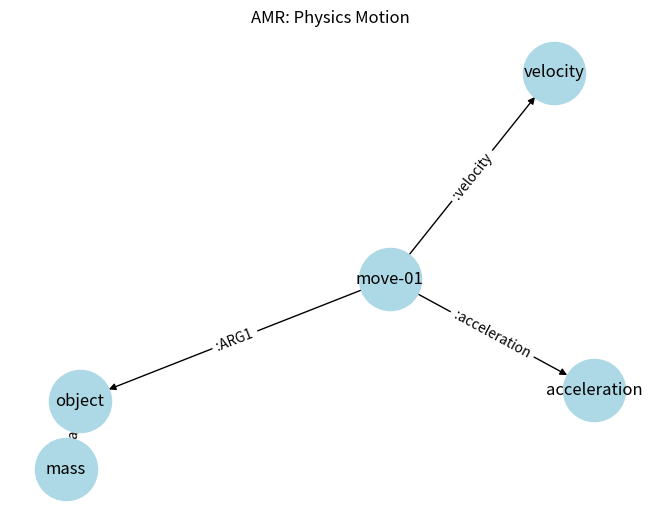

This chart was generated by the following Python code:
# nlg_project.py
# Implements an NLG system combining Lambda, DRS, and AMR for physics reports
# Designed for aspiring scientists, with clear explanations and visualizations
# Requires: networkx, matplotlib
# Run: python nlg_project.py

import networkx as nx
import matplotlib.pyplot as plt


# --- DRS Class (from drs.py) ---
class DRS:
    def __init__(self, universe, conditions):
        self.universe = universe
        self.conditions = conditions

    def __str__(self):
        return f"Universe: {self.universe}\nConditions: {self.conditions}"


# --- NLG System ---
# Goal: Generate a physics report from data using Lambda, DRS, AMR
# Data: {mass: 2kg, velocity: 10m/s, acceleration: 5m/s²}
data = {"mass": 2, "velocity": 10, "acceleration": 5}

# Step 1: Lambda Calculus - Compute force
force = lambda m: lambda a: m * a
force_value = force(data["mass"])(data["acceleration"])
print(f"Lambda Calculus: Force = {force_value}N")

# Step 2: DRS - Represent context
drs = DRS(
    universe=["x", "e"],
    conditions=[
        f"object(x)",
        f'mass(x,{data["mass"]}kg)',
        f"move(e,x)",
        f'velocity(e,{data["velocity"]}m/s)',
        f'acceleration(e,{data["acceleration"]}m/s²)',
    ],
)
print("\nDRS Representation:")
print(drs)

# Step 3: AMR - Graph the meaning
G = nx.DiGraph()
G.add_nodes_from(["move-01", "object", "mass", "velocity", "acceleration"])
G.add_edges_from(
    [
        ("move-01", "object", {"label": ":ARG1"}),
        ("object", "mass", {"label": ":mass"}),
        ("move-01", "velocity", {"label": ":velocity"}),
        ("move-01", "acceleration", {"label": ":acceleration"}),
    ]
)

print("\nGenerating AMR Graph...")
pos = nx.spring_layout(G)
nx.draw(G, pos, with_labels=True, node_color="lightblue", node_size=2000)
edge_labels = nx.get_edge_attributes(G, "label")
nx.draw_networkx_edge_labels(G, pos, edge_labels)
plt.title("AMR: Physics Motion")
plt.show()

# Step 4: Generate NLG Text
text = f"An object of {data['mass']}kg moves at {data['velocity']}m/s with {data['acceleration']}m/s² acceleration, exerting {force_value}N force."
print("\nGenerated Text:")
print(text)

# --- For Scientists ---
# This system automates physics reports, like Einstein explaining motion.
# Extend to real datasets (e.g., Kaggle physics data) for research.
# 2025 Update: Add neural lambda for smarter computations.
